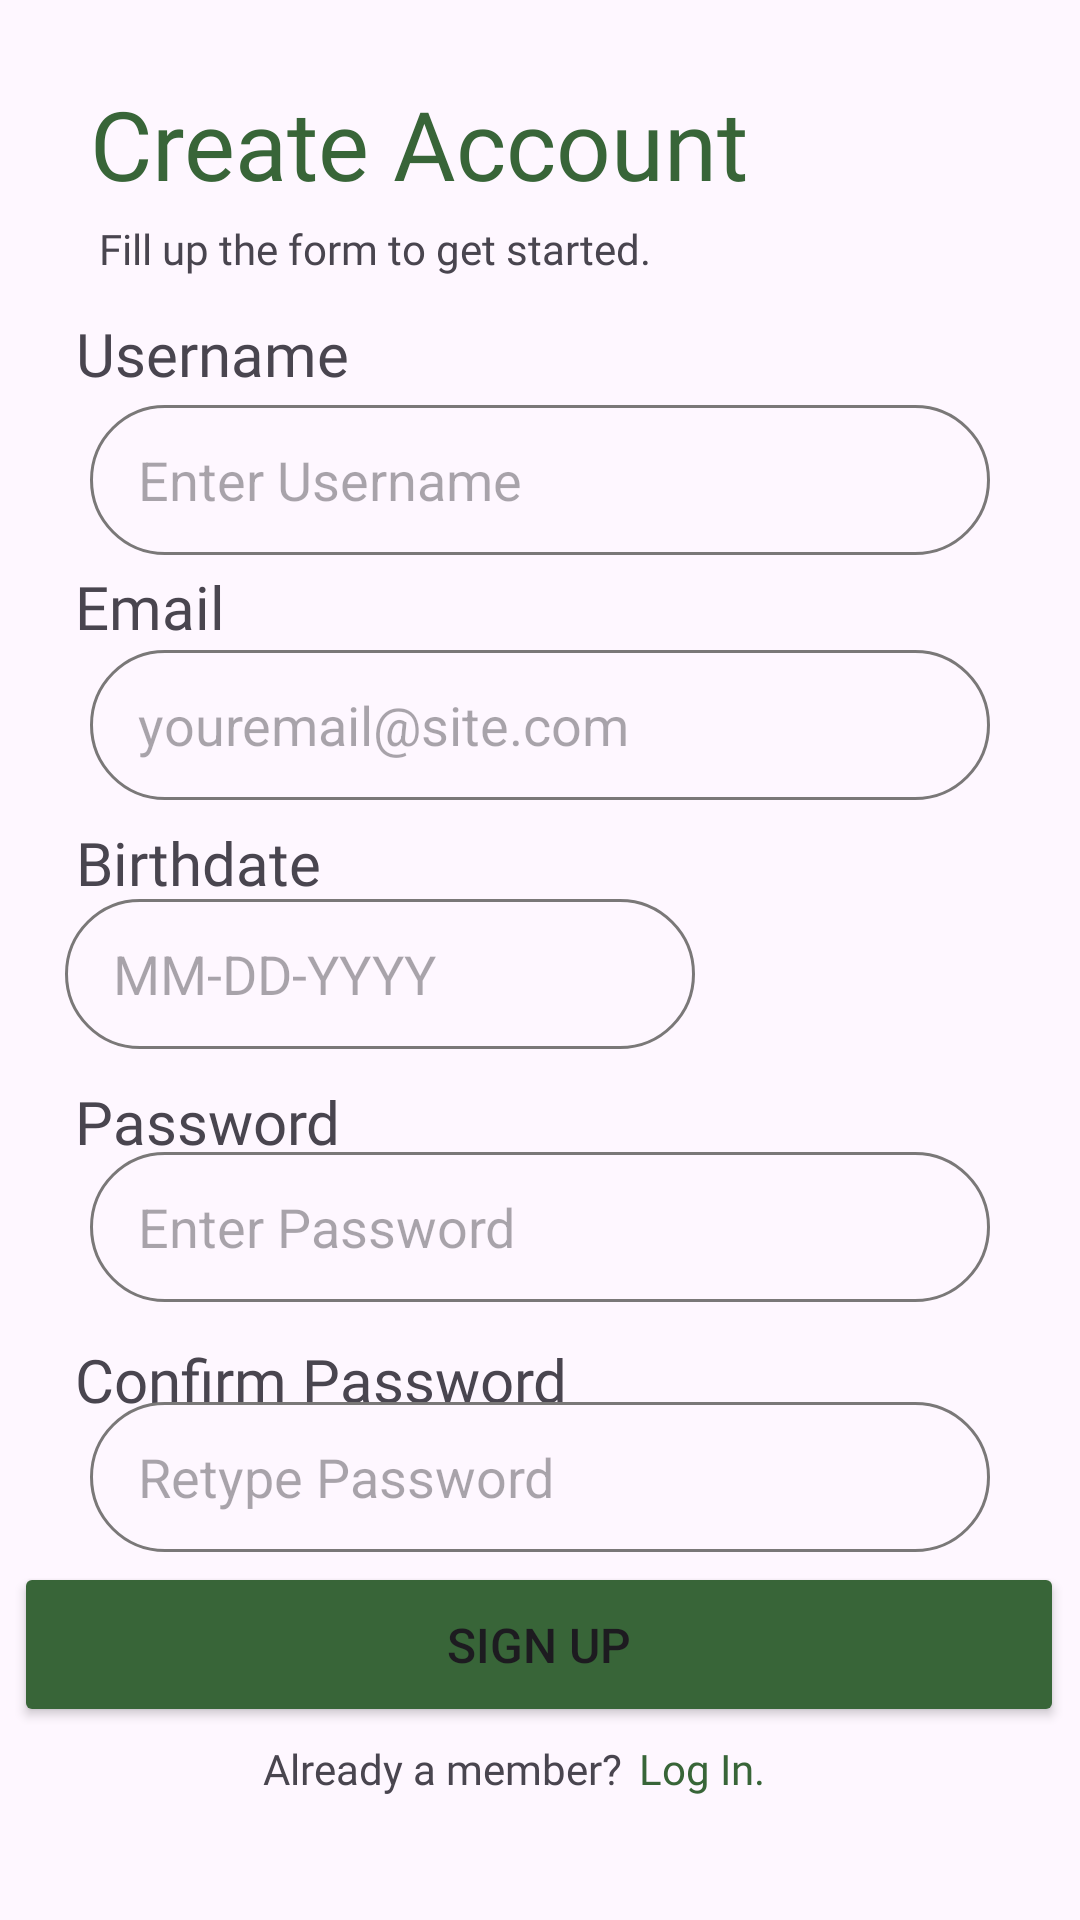

The Android layout XML behind this screen, and the referenced resources:
<!-- AndroidManifest.xml: application theme Theme.YummyFood4Lyfe -->
<!-- res/layout/activity_signup.xml -->
<?xml version="1.0" encoding="utf-8"?>
<androidx.constraintlayout.widget.ConstraintLayout xmlns:android="http://schemas.android.com/apk/res/android"
    xmlns:app="http://schemas.android.com/apk/res-auto"
    xmlns:tools="http://schemas.android.com/tools"
    android:layout_width="match_parent"
    android:layout_height="match_parent">

    <TextView
        android:id="@+id/textView6"
        android:layout_width="wrap_content"
        android:layout_height="wrap_content"
        android:fontFamily="@font/poppins_semibold"
        android:text="Create Account"
        android:textColor="@color/green"
        android:textSize="32sp"
        app:layout_constraintBottom_toBottomOf="parent"
        app:layout_constraintEnd_toEndOf="parent"
        app:layout_constraintHorizontal_bias="0.214"
        app:layout_constraintStart_toStartOf="parent"
        app:layout_constraintTop_toTopOf="parent"
        app:layout_constraintVertical_bias="0.044" />

    <TextView
        android:id="@+id/textView7"
        android:layout_width="wrap_content"
        android:layout_height="wrap_content"
        android:layout_marginStart="33dp"
        android:layout_marginEnd="172dp"
        android:fontFamily="@font/poppins"
        android:text="Fill up the form to get started."
        app:layout_constraintBottom_toBottomOf="parent"
        app:layout_constraintEnd_toEndOf="parent"
        app:layout_constraintHorizontal_bias="0.0"
        app:layout_constraintStart_toStartOf="parent"
        app:layout_constraintTop_toTopOf="parent"
        app:layout_constraintVertical_bias="0.118" />

    <TextView
        android:id="@+id/textView8"
        android:layout_width="wrap_content"
        android:layout_height="wrap_content"
        android:fontFamily="@font/poppins_medium"
        android:text="Username"
        android:textSize="20sp"
        app:layout_constraintBottom_toBottomOf="parent"
        app:layout_constraintEnd_toEndOf="parent"
        app:layout_constraintHorizontal_bias="0.094"
        app:layout_constraintStart_toStartOf="parent"
        app:layout_constraintTop_toTopOf="parent"
        app:layout_constraintVertical_bias="0.17" />

    <EditText
        android:id="@+id/username"
        android:layout_width="match_parent"
        android:layout_height="50dp"
        android:layout_margin="30dp"
        android:background="@drawable/edittext_background"
        android:ems="10"
        android:hint="Enter Username"
        android:inputType="text"
        android:paddingStart="16dp"
        app:layout_constraintBottom_toBottomOf="parent"
        app:layout_constraintEnd_toEndOf="parent"
        app:layout_constraintHorizontal_bias="0.466"
        app:layout_constraintStart_toStartOf="parent"
        app:layout_constraintTop_toTopOf="parent"
        app:layout_constraintVertical_bias="0.198" />

    <TextView
        android:id="@+id/textView9"
        android:layout_width="wrap_content"
        android:layout_height="wrap_content"
        android:fontFamily="@font/poppins_medium"
        android:text="Email"
        android:textSize="20sp"
        app:layout_constraintBottom_toBottomOf="parent"
        app:layout_constraintEnd_toEndOf="parent"
        app:layout_constraintHorizontal_bias="0.081"
        app:layout_constraintStart_toStartOf="parent"
        app:layout_constraintTop_toTopOf="parent"
        app:layout_constraintVertical_bias="0.308" />

    <EditText
        android:id="@+id/email"
        android:layout_width="match_parent"
        android:layout_height="50dp"
        android:layout_margin="30dp"
        android:background="@drawable/edittext_background"
        android:ems="10"
        android:hint="youremail@site.com"
        android:inputType="textEmailAddress"
        android:paddingStart="16dp"
        app:layout_constraintBottom_toBottomOf="parent"
        app:layout_constraintEnd_toEndOf="parent"
        app:layout_constraintHorizontal_bias="0.466"
        app:layout_constraintStart_toStartOf="parent"
        app:layout_constraintTop_toTopOf="parent"
        app:layout_constraintVertical_bias="0.352" />

    <TextView
        android:id="@+id/textView10"
        android:layout_width="wrap_content"
        android:layout_height="wrap_content"
        android:fontFamily="@font/poppins_medium"
        android:text="Birthdate"
        android:textSize="20sp"
        app:layout_constraintBottom_toBottomOf="parent"
        app:layout_constraintEnd_toEndOf="parent"
        app:layout_constraintHorizontal_bias="0.091"
        app:layout_constraintStart_toStartOf="parent"
        app:layout_constraintTop_toTopOf="parent"
        app:layout_constraintVertical_bias="0.447" />

    <EditText
        android:id="@+id/birthday_day"
        android:layout_width="wrap_content"
        android:layout_height="50dp"
        android:background="@drawable/edittext_background"
        android:ems="10"
        android:hint="MM-DD-YYYY"
        android:inputType="none"
        android:focusable="false"
        android:paddingStart="16dp"
        app:layout_constraintBottom_toBottomOf="parent"
        app:layout_constraintEnd_toEndOf="parent"
        app:layout_constraintHorizontal_bias="0.144"
        app:layout_constraintStart_toStartOf="parent"
        app:layout_constraintTop_toTopOf="parent"
        app:layout_constraintVertical_bias="0.508" />

    <TextView
        android:id="@+id/textView11"
        android:layout_width="wrap_content"
        android:layout_height="wrap_content"
        android:fontFamily="@font/poppins_medium"
        android:text="Password"
        android:textSize="20sp"
        app:layout_constraintBottom_toBottomOf="parent"
        app:layout_constraintEnd_toEndOf="parent"
        app:layout_constraintHorizontal_bias="0.092"
        app:layout_constraintStart_toStartOf="parent"
        app:layout_constraintTop_toTopOf="parent"
        app:layout_constraintVertical_bias="0.588" />

    <EditText
        android:id="@+id/password"
        android:layout_width="match_parent"
        android:layout_height="50dp"
        android:layout_margin="30dp"
        android:background="@drawable/edittext_background"
        android:ems="10"
        android:hint="Enter Password"
        android:inputType="textPassword"
        android:paddingStart="16dp"
        app:layout_constraintBottom_toBottomOf="parent"
        app:layout_constraintEnd_toEndOf="parent"
        app:layout_constraintHorizontal_bias="0.466"
        app:layout_constraintStart_toStartOf="parent"
        app:layout_constraintTop_toTopOf="parent"
        app:layout_constraintVertical_bias="0.668" />

    <TextView
        android:id="@+id/textView12"
        android:layout_width="wrap_content"
        android:layout_height="wrap_content"
        android:fontFamily="@font/poppins_medium"
        android:text="Confirm Password"
        android:textSize="20sp"
        app:layout_constraintBottom_toBottomOf="parent"
        app:layout_constraintEnd_toEndOf="parent"
        app:layout_constraintHorizontal_bias="0.128"
        app:layout_constraintStart_toStartOf="parent"
        app:layout_constraintTop_toTopOf="parent"
        app:layout_constraintVertical_bias="0.728" />

    <EditText
        android:id="@+id/confirmpassword"
        android:layout_width="match_parent"
        android:layout_height="50dp"
        android:layout_margin="30dp"
        android:background="@drawable/edittext_background"
        android:ems="10"
        android:hint="Retype Password"
        android:inputType="textPassword"
        android:paddingStart="16dp"
        app:layout_constraintBottom_toBottomOf="parent"
        app:layout_constraintEnd_toEndOf="parent"
        app:layout_constraintHorizontal_bias="0.466"
        app:layout_constraintStart_toStartOf="parent"
        app:layout_constraintTop_toTopOf="parent"
        app:layout_constraintVertical_bias="0.825" />

    <Button
        android:id="@+id/signUpButton"
        android:layout_width="350dp"
        android:layout_height="55dp"
        android:backgroundTint="@color/green"
        android:drawableTint="@color/green"
        android:text="Sign Up"
        android:textSize="16sp"
        app:layout_constraintBottom_toBottomOf="parent"
        app:layout_constraintEnd_toEndOf="parent"
        app:layout_constraintHorizontal_bias="0.475"
        app:layout_constraintStart_toStartOf="parent"
        app:layout_constraintTop_toTopOf="parent"
        app:layout_constraintVertical_bias="0.89" />

    <TextView
        android:id="@+id/textView13"
        android:layout_width="wrap_content"
        android:layout_height="wrap_content"
        android:fontFamily="@font/poppins"
        android:text="Already a member?  "
        app:layout_constraintBottom_toBottomOf="parent"
        app:layout_constraintEnd_toEndOf="parent"
        app:layout_constraintHorizontal_bias="0.375"
        app:layout_constraintStart_toStartOf="parent"
        app:layout_constraintTop_toTopOf="parent"
        app:layout_constraintVertical_bias="0.934" />

    <TextView
        android:id="@+id/loginSignupScreen"
        android:layout_width="wrap_content"
        android:layout_height="wrap_content"
        android:clickable="true"
        android:focusable="true"
        android:fontFamily="@font/poppins"
        android:text="Log In."
        android:textColor="@color/green"
        app:layout_constraintBottom_toBottomOf="parent"
        app:layout_constraintEnd_toEndOf="parent"
        app:layout_constraintHorizontal_bias="0.67"
        app:layout_constraintStart_toStartOf="parent"
        app:layout_constraintTop_toTopOf="parent"
        app:layout_constraintVertical_bias="0.934" />

</androidx.constraintlayout.widget.ConstraintLayout>
<!-- resources referenced by this layout -->
<resources>
  <color name="green">#386538</color>
  <!-- drawable edittext_background (drawable) -->
  <?xml version="1.0" encoding="utf-8"?>
  <selector xmlns:android="http://schemas.android.com/apk/res/android">
  
      <item android:state_enabled="false">
          <shape>
              <solid android:color="#ECECEC" />
              <stroke android:color="@color/lightgrey" android:width="1dp"/>
              <corners android:radius="50dp"/>
          </shape>
      </item>
  
       <item>
           <shape android:shape="rectangle">
               <stroke android:color="@color/lightgrey" android:width="1dp"/>
               <corners android:radius="50dp"/>
           </shape>
      </item>
  </selector>
  <style name="Theme.YummyFood4Lyfe" parent="Base.Theme.YummyFood4Lyfe" />
  <color name="lightgrey">#7A7878</color>
  <style name="Base.Theme.YummyFood4Lyfe" parent="Theme.Material3.DayNight.NoActionBar">
          
          
      </style>
</resources>
